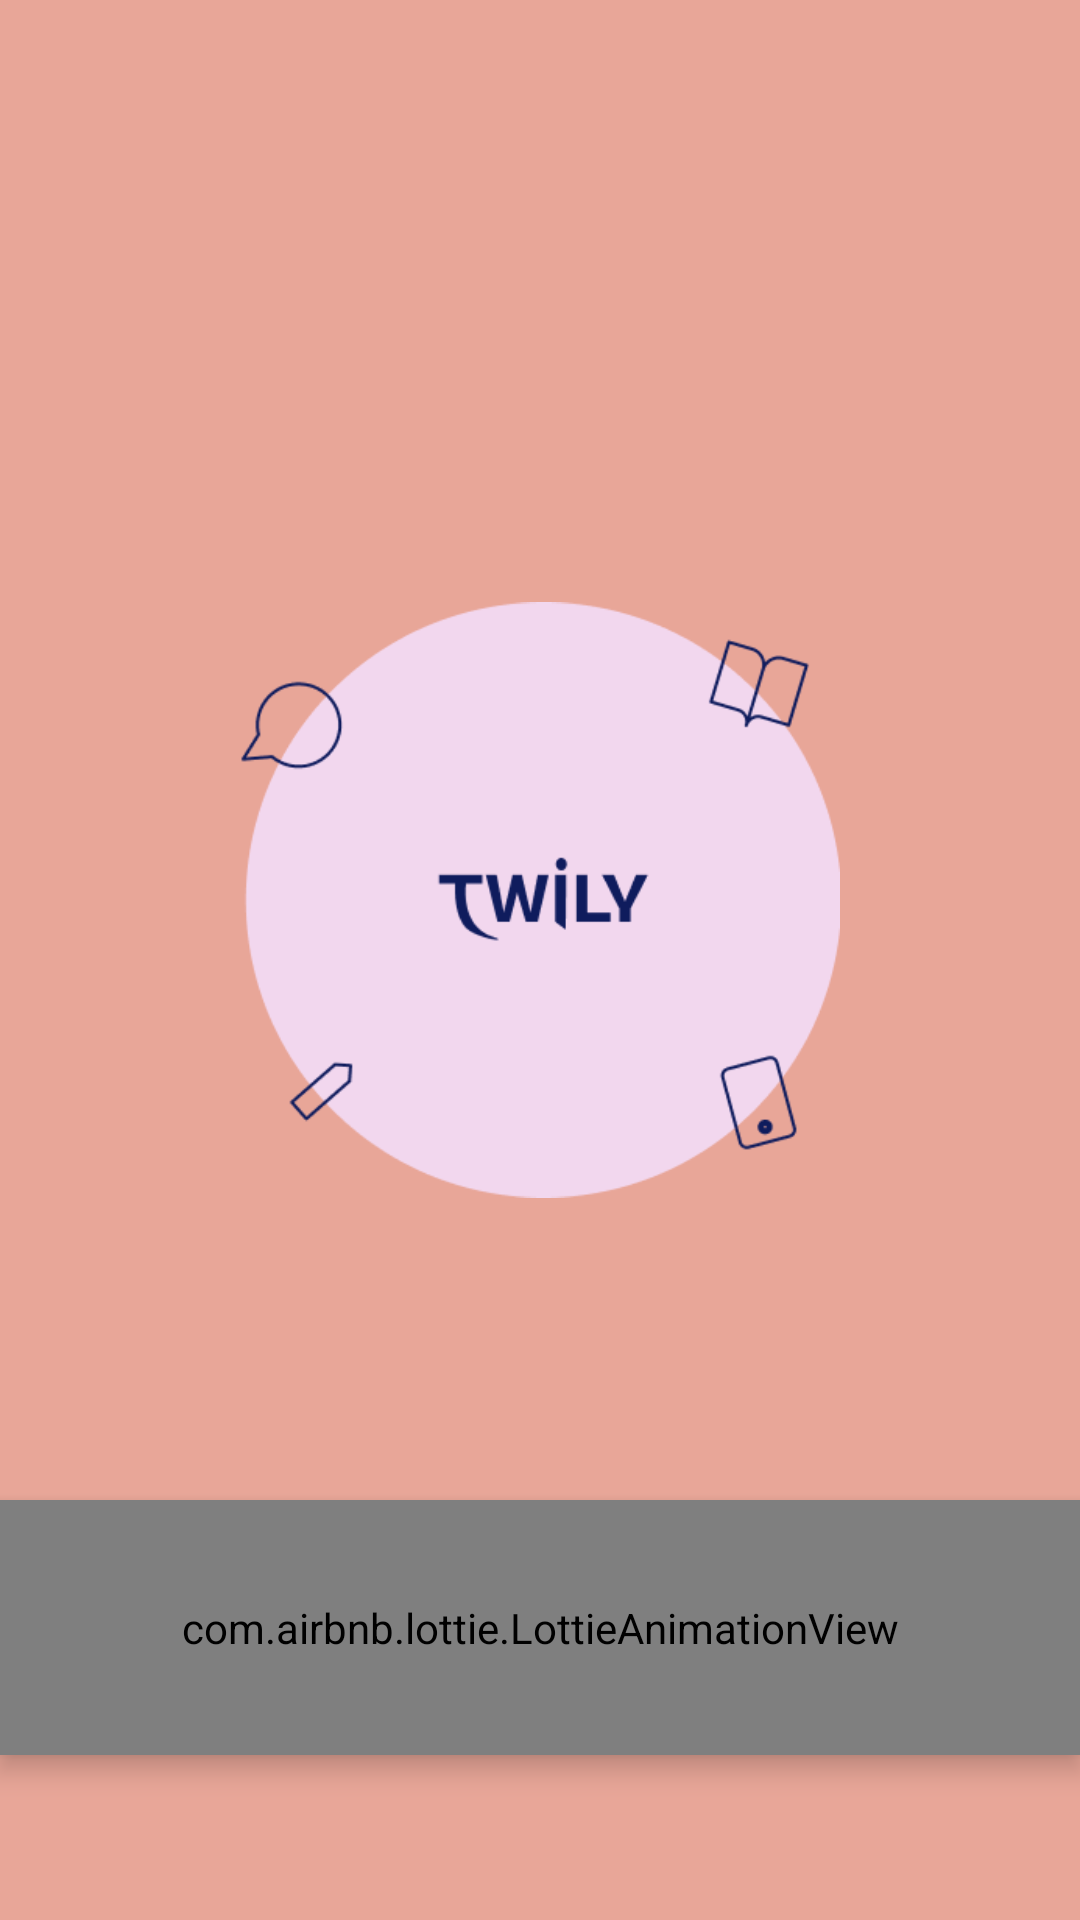

Reconstruct the res/layout file that produces this screen, plus the resources it refers to.
<!-- AndroidManifest.xml: application theme Theme.TwilytaskToDoDaily -->
<!-- res/layout/activity_splashscreen.xml -->
<?xml version="1.0" encoding="utf-8"?>
<RelativeLayout
    xmlns:android="http://schemas.android.com/apk/res/android"
    xmlns:app="http://schemas.android.com/apk/res-auto"
    xmlns:tools="http://schemas.android.com/tools"
    android:layout_width="match_parent"
    android:layout_height="match_parent"
    android:background="#E8A698"
    tools:context=".ui.Splashscreen">

    <TextView
        android:id="@+id/subjudul"
        android:layout_width="wrap_content"
        android:layout_height="wrap_content"
        android:textColor="@color/white"
        android:text="@string/task_todo"
        android:textSize="18sp"
        android:layout_alignParentBottom="true"
        android:layout_centerHorizontal="true"
        android:layout_margin="100dp"/>

    <ImageView
        android:id="@+id/iv_logo"
        android:layout_width="200dp"
        android:layout_height="200dp"
        android:adjustViewBounds="true"
        android:layout_centerHorizontal="true"
        android:src="@drawable/logo"
        android:layout_marginTop="200dp"
        app:layout_constraintBottom_toBottomOf="parent"
        app:layout_constraintEnd_toEndOf="parent"
        app:layout_constraintStart_toStartOf="parent"
        app:layout_constraintTop_toTopOf="parent"
        tools:ignore="ContentDescription" />

    <com.airbnb.lottie.LottieAnimationView
        android:id="@+id/animasi"
        android:layout_width="3000dp"
        android:layout_height="85dp"
        android:layout_marginTop="500dp"
        android:elevation="5dp"
        app:lottie_autoPlay="true"
        app:lottie_rawRes="@raw/notes" />


</RelativeLayout>
<!-- resources referenced by this layout -->
<resources>
  <color name="white">#FFFFFFFF</color>
  <!-- drawable logo: png bitmap (drawable, 14551 bytes) -->
  <string name="task_todo">task and todo daily</string>
  <style name="Theme.TwilytaskToDoDaily" parent="Theme.MaterialComponents.Light">
          
          <item name="colorPrimary">@color/cream</item>
          <item name="colorPrimaryVariant">@color/cream</item>
          <item name="colorOnPrimary">@color/white</item>
          
          <item name="colorSecondary">@color/cream</item>
          <item name="colorSecondaryVariant">@color/teal_700</item>
          <item name="colorOnSecondary">@color/black</item>
          
          <item name="android:statusBarColor" tools:targetApi="l">?attr/colorPrimaryVariant</item>
          
      </style>
  <color name="cream">#E8A698</color>
  <color name="teal_700">#FF018786</color>
  <color name="black">#FF000000</color>
</resources>
